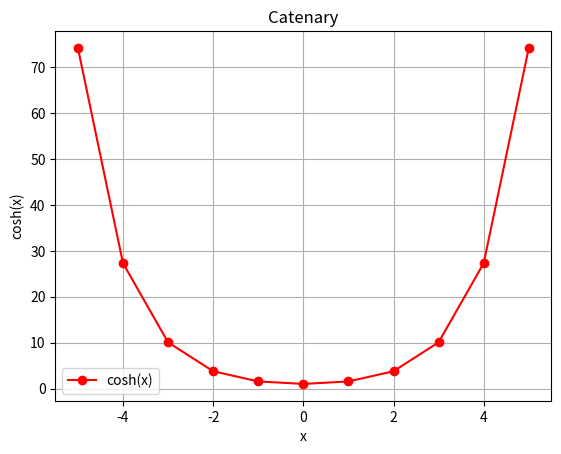

Source code (Python):
#!/usr/bin/env python
# coding: utf-8

# In[ ]:


import matplotlib.pyplot as plt
import numpy as np
x = range(
    -5, 6)

catenary = np.cosh(x)
plt.plot(x, catenary, marker = 'o', color = 'red', label = "cosh(x)")
plt.title("Catenary")
plt.xlabel("x")
plt.ylabel("cosh(x)")
plt.grid()
plt.legend()
plt.show()
X = np.arange(-5,6)
